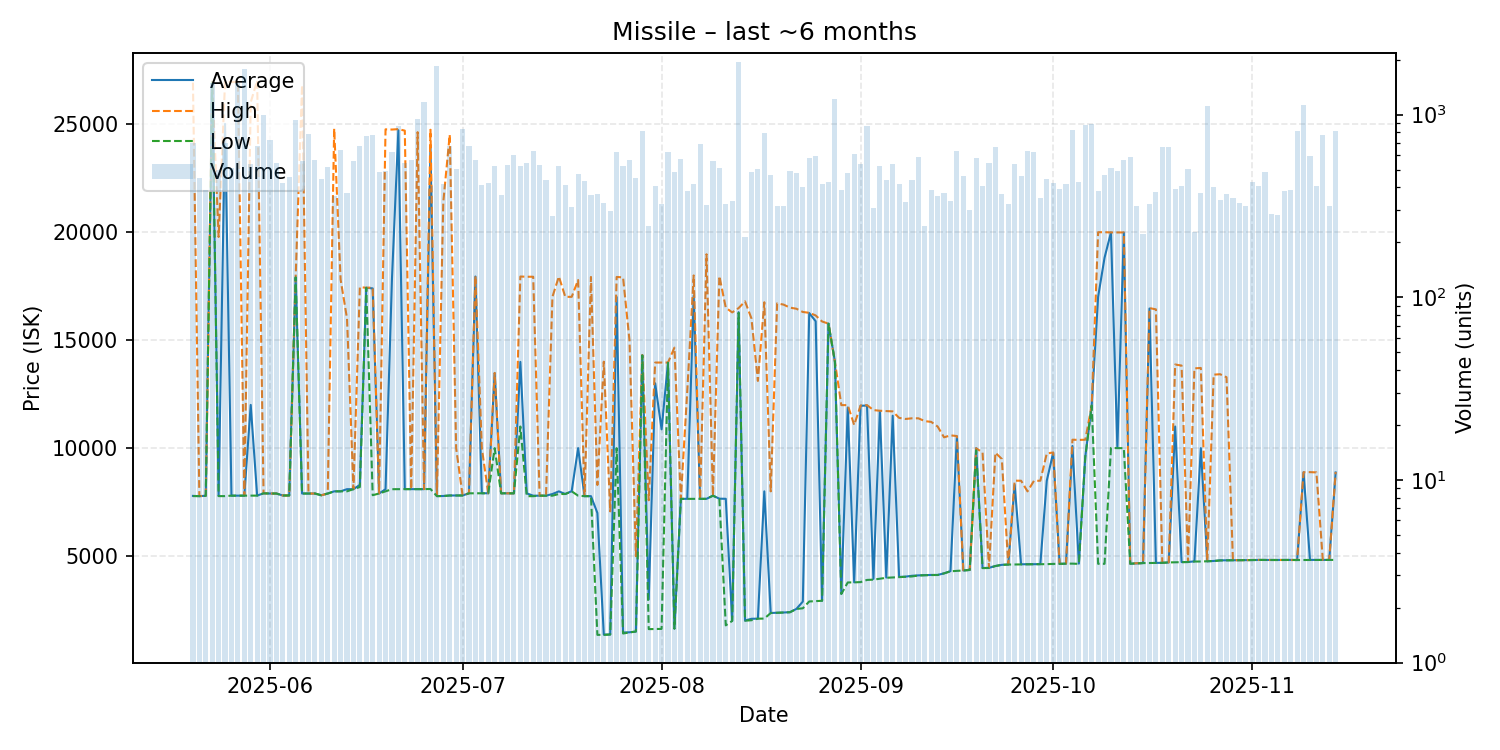

The table this chart was drawn from, first rows:
date, average, highest, lowest, order_count, volume
2025-05-20, 7790, 26910, 7781, 204, 702
2025-05-21, 7780, 7780, 7780, 214, 447
2025-05-22, 7795, 7795, 7795, 165, 388
2025-05-23, 26930, 26950, 26930, 206, 1490
2025-05-24, 7790, 19770, 7780, 230, 498
2025-05-25, 25000, 26950, 7780, 279, 698
2025-05-26, 7802, 26940, 7801, 242, 513
2025-05-27, 7802, 26940, 7802, 223, 1486
2025-05-28, 7801, 7801, 7801, 250, 1767
2025-05-29, 12000, 26000, 7803, 233, 535
2025-05-30, 7804, 27000, 7803, 273, 672
2025-05-31, 7910, 7910, 7910, 313, 1000
2025-06-01, 7900, 7900, 7900, 302, 729
2025-06-02, 7900, 7900, 7900, 272, 543
2025-06-03, 7809, 7809, 7809, 257, 423
2025-06-04, 7810, 7810, 7810, 225, 453
2025-06-05, 17900, 17900, 17900, 224, 933
2025-06-06, 7900, 26800, 7900, 247, 558
2025-06-07, 7900, 7900, 7900, 275, 783
2025-06-08, 7900, 7900, 7900, 280, 565
2025-06-09, 7820, 7820, 7820, 229, 446
2025-06-10, 7900, 7900, 7900, 213, 514
2025-06-11, 8001, 24780, 8000, 196, 360
2025-06-12, 8002, 17800, 8000, 231, 643
2025-06-13, 8101, 16000, 8002, 208, 374
2025-06-14, 8101, 8101, 8101, 242, 554
2025-06-15, 8301, 17450, 8201, 248, 670
2025-06-16, 17420, 17420, 17420, 225, 761
2025-06-17, 17390, 17430, 7822, 234, 776
2025-06-18, 7901, 7901, 7901, 190, 482
2025-06-19, 8100, 24750, 8000, 225, 492
2025-06-20, 17820, 24740, 8100, 263, 624
2025-06-21, 24710, 24760, 8104, 280, 861
2025-06-22, 8104, 24690, 8103, 246, 542
2025-06-23, 8102, 8102, 8102, 176, 565
2025-06-24, 8102, 24620, 8101, 215, 948
2025-06-25, 8102, 8102, 8102, 204, 1165
2025-06-26, 23890, 24730, 8110, 199, 404
2025-06-27, 7780, 7780, 7780, 173, 1853
2025-06-28, 7786, 21400, 7786, 242, 419
2025-06-29, 7809, 24500, 7808, 243, 674
2025-06-30, 7810, 10000, 7810, 216, 502
2025-07-01, 7810, 7810, 7810, 225, 835
2025-07-02, 7911, 7911, 7910, 177, 676
2025-07-03, 17940, 17960, 7911, 183, 561
2025-07-04, 7913, 9999, 7913, 200, 410
2025-07-05, 7912, 7912, 7912, 186, 423
2025-07-06, 13470, 13480, 10000, 231, 523
2025-07-07, 7910, 7910, 7910, 152, 362
2025-07-08, 7908, 7908, 7908, 163, 531
2025-07-09, 7909, 7909, 7909, 170, 602
2025-07-10, 13990, 17940, 11000, 171, 526
2025-07-11, 7908, 17930, 7777, 220, 543
2025-07-12, 7800, 17930, 7777, 239, 633
2025-07-13, 7800, 7800, 7800, 249, 532
2025-07-14, 7800, 7800, 7800, 180, 436
2025-07-15, 7877, 17000, 7800, 164, 280
2025-07-16, 8000, 17940, 7878, 193, 526
2025-07-17, 7878, 17000, 7877, 190, 413
2025-07-18, 8010, 17000, 8000, 165, 313
... 119 more rows
